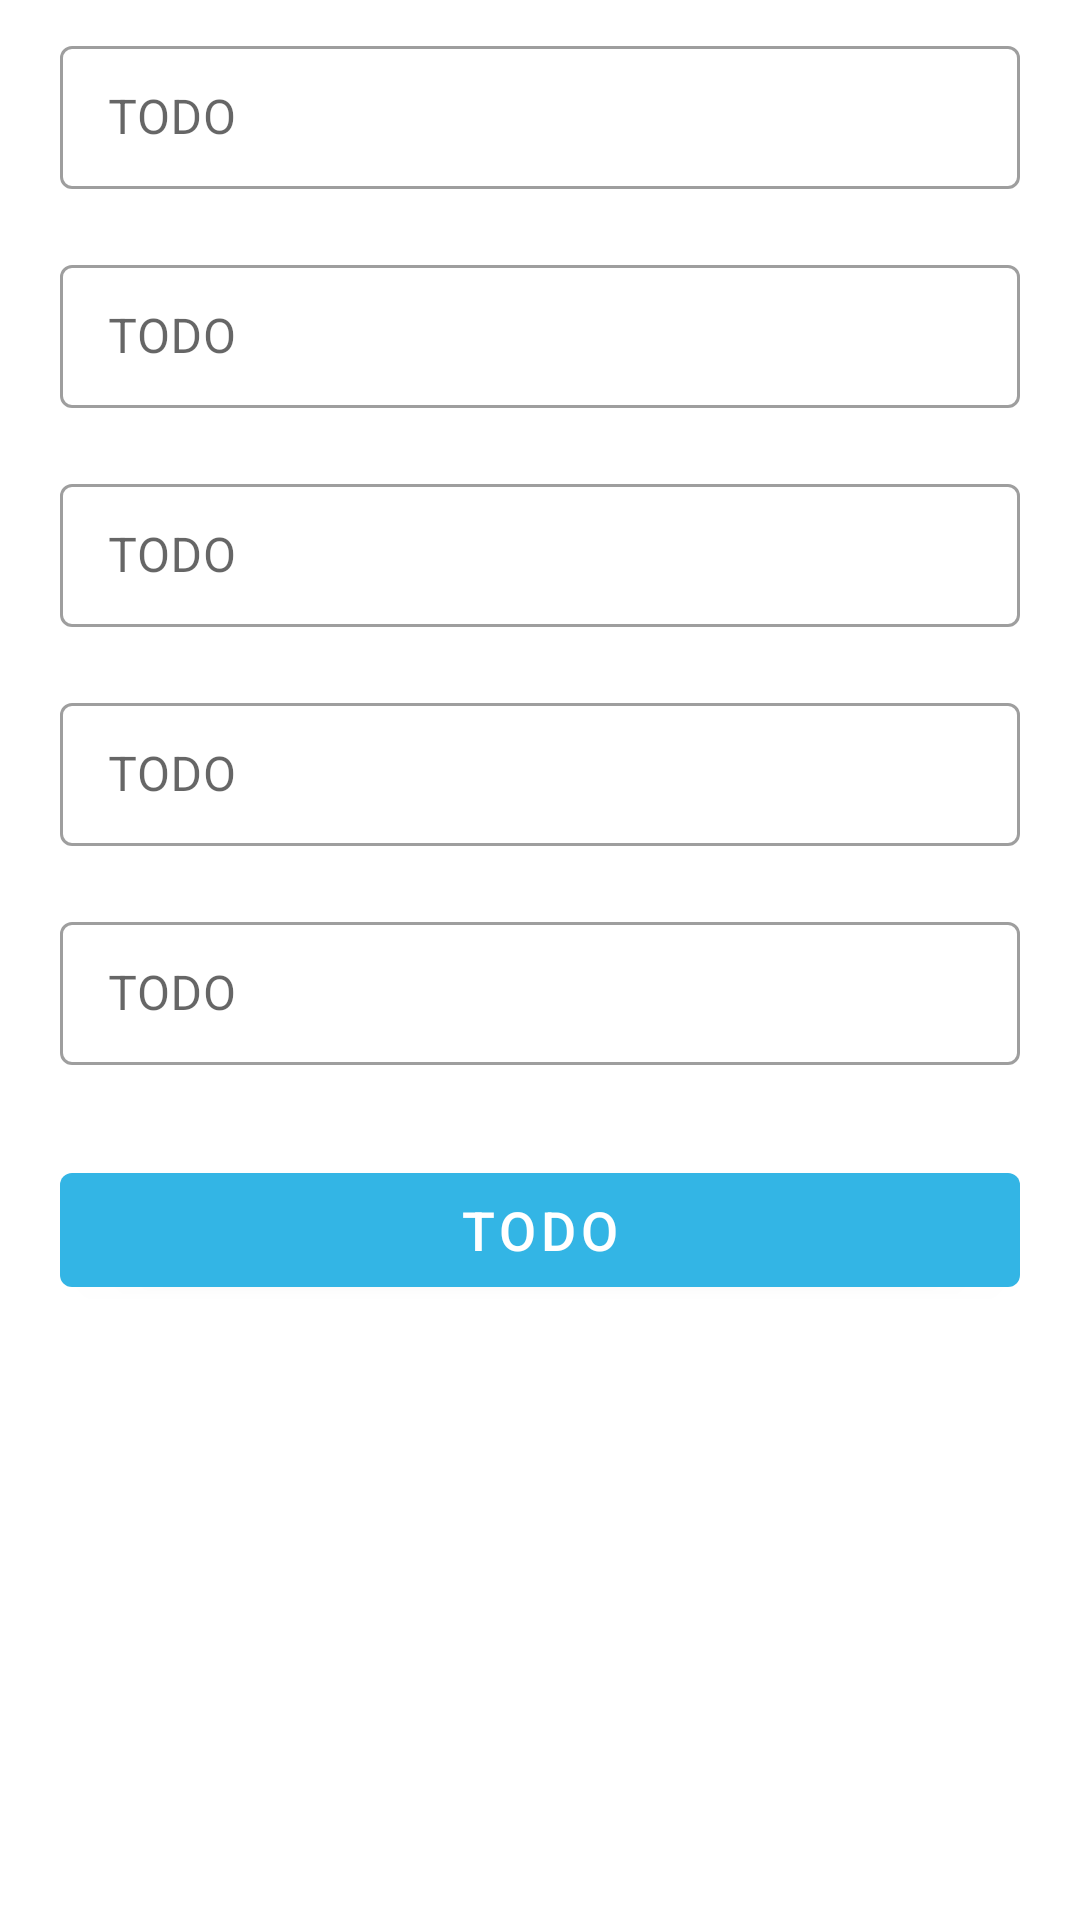

Android layout source for this screen:
<!-- AndroidManifest.xml: application theme Theme.AudDistAndroid -->
<!-- res/layout/fragment_create_update.xml -->
<?xml version="1.0" encoding="utf-8"?>
<androidx.appcompat.widget.LinearLayoutCompat xmlns:android="http://schemas.android.com/apk/res/android"
    xmlns:tools="http://schemas.android.com/tools"
    android:layout_width="match_parent"
    android:layout_height="wrap_content"
    android:orientation="vertical"
    tools:context=".fragments.CreateUpdateFragment">

    <include layout="@layout/text_input" />

    <include layout="@layout/text_input" />

    <include layout="@layout/text_input" />

    <include layout="@layout/text_input" />

    <include layout="@layout/text_input" />

    <com.google.android.material.button.MaterialButton
        android:id="@+id/button_log_in"
        style="@style/Widget.MaterialComponents.Button"
        android:layout_width="match_parent"
        android:layout_height="50dp"
        android:layout_margin="20dp"
        android:text="@string/todo"
        android:textColor="@android:color/white"
        android:textSize="18sp" />

</androidx.appcompat.widget.LinearLayoutCompat>
<!-- res/layout/text_input.xml (included above) -->
<?xml version="1.0" encoding="utf-8"?>
<com.google.android.material.textfield.TextInputLayout xmlns:android="http://schemas.android.com/apk/res/android"
    style="@style/Widget.MaterialComponents.TextInputLayout.OutlinedBox.Dense"
    android:layout_width="match_parent"
    android:layout_height="wrap_content"
    android:layout_marginHorizontal="20dp"
    android:layout_marginVertical="10dp">

    <com.google.android.material.textfield.TextInputEditText
        android:layout_width="match_parent"
        android:layout_height="wrap_content"
        android:hint="@string/todo"
        android:inputType="textShortMessage" />

</com.google.android.material.textfield.TextInputLayout>
<!-- resources referenced by this layout -->
<resources>
  <string name="todo" translatable="false">TODO</string>
  <style name="Theme.AudDistAndroid" parent="Theme.MaterialComponents.DayNight.DarkActionBar">
          
          <item name="colorPrimary">@android:color/holo_blue_light</item>
          <item name="colorPrimaryVariant">@android:color/holo_blue_dark</item>
          <item name="colorOnPrimary">#ecedf0</item>
          
          <item name="colorSecondary">@android:color/holo_blue_light</item>
          <item name="colorSecondaryVariant">@android:color/holo_blue_light</item>
          <item name="colorOnSecondary">@android:color/white</item>
          
  
          <item name="windowActionBar">false</item>
          <item name="windowNoTitle">true</item>
  
          <item name="floatingActionButtonStyle">@style/FloatingButton</item>
      </style>
  <style name="FloatingButton" parent="Widget.MaterialComponents.FloatingActionButton">
          <item name="tint">@android:color/white</item>
      </style>
</resources>
